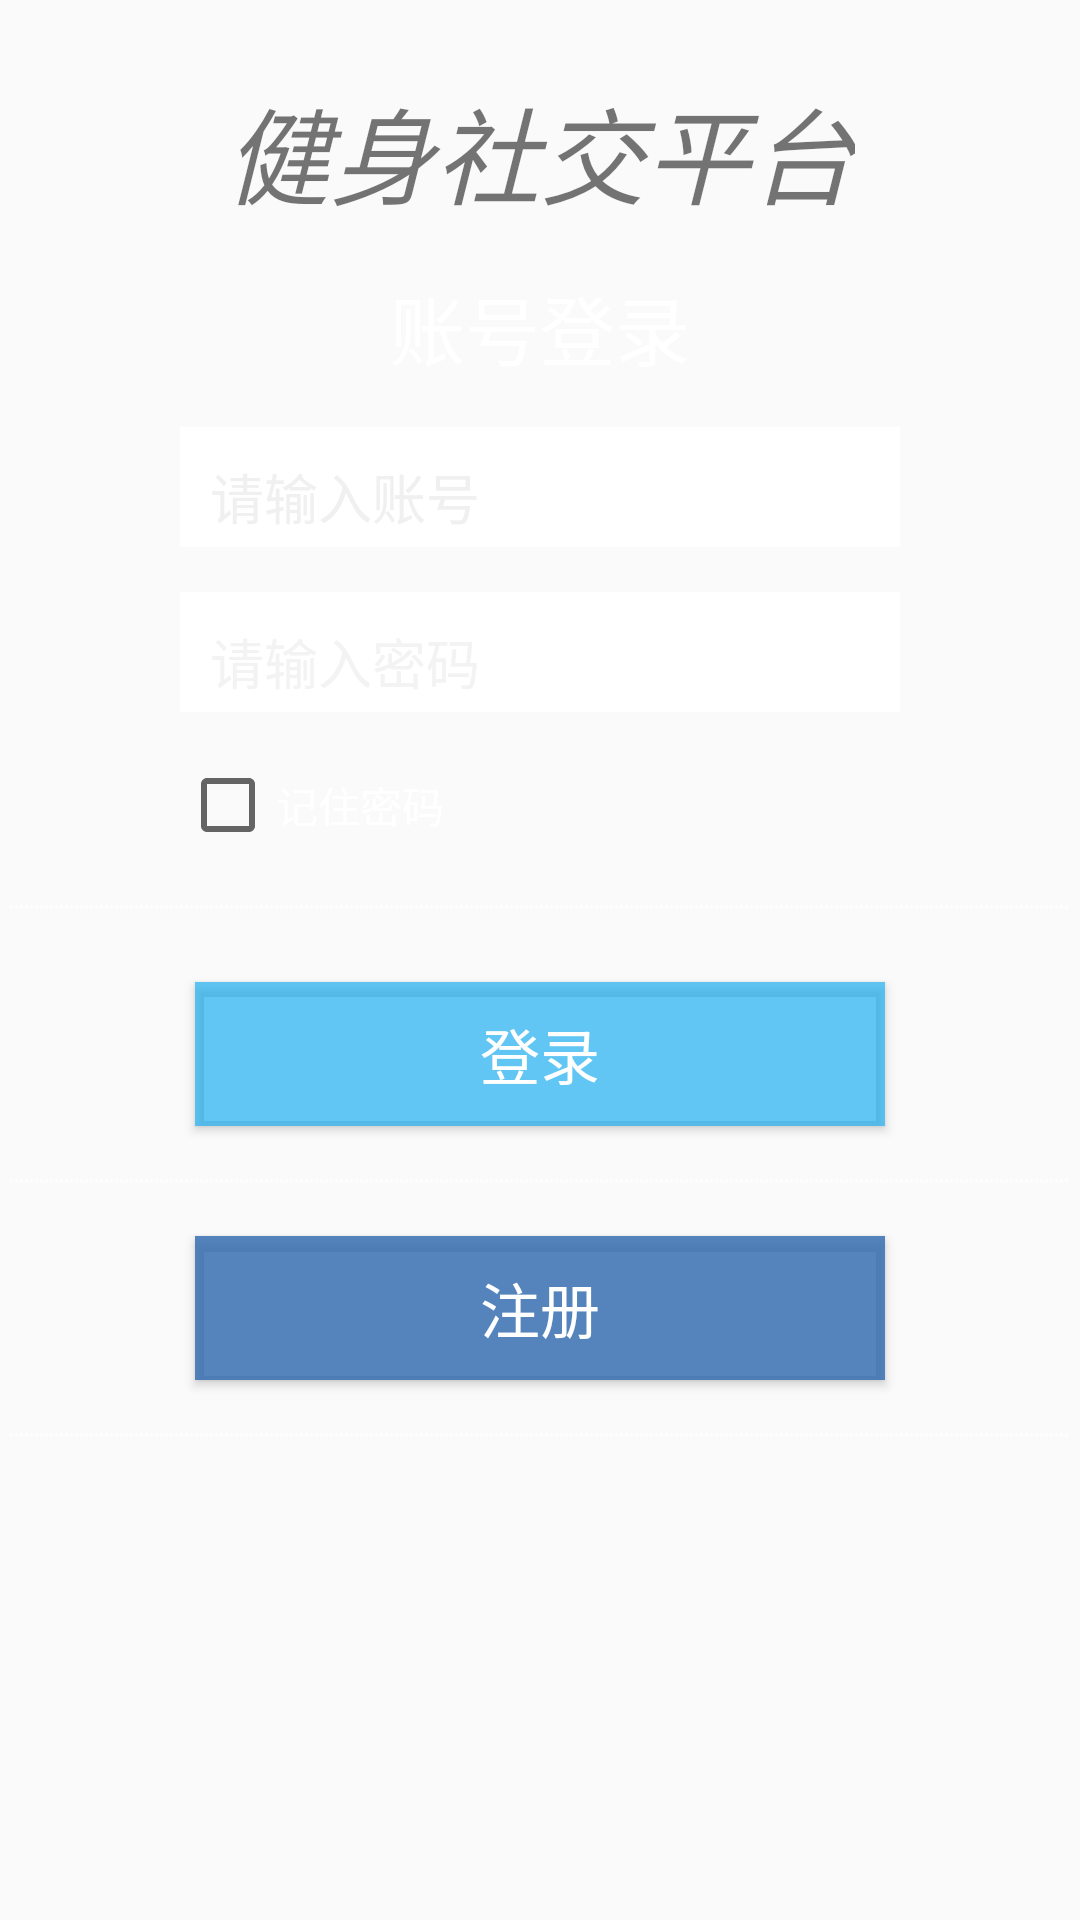

Layout XML and referenced resources for this Android screen:
<!-- AndroidManifest.xml: application theme Theme.Community -->
<!-- res/layout/activity_main.xml -->
<LinearLayout xmlns:android="http://schemas.android.com/apk/res/android"
    xmlns:app="http://schemas.android.com/apk/res-auto"
    android:layout_width="match_parent"
    android:layout_height="match_parent"
    android:background="@drawable/shape_my_info_bg"
    android:orientation="vertical">

    <TextView
        android:id="@+id/community"
        android:layout_width="wrap_content"
        android:layout_height="wrap_content"
        android:layout_gravity="center"
        android:layout_marginTop="25dp"
        android:text="@string/community"
        android:textSize="35sp"
        android:textStyle="italic" />

    <TextView
        android:layout_width="wrap_content"
        android:layout_height="wrap_content"
        android:layout_gravity="center"
        android:layout_marginTop="15dp"
        android:text="账号登录"
        android:textColor="#ffffff"
        android:textSize="25sp" />

    <LinearLayout
        android:layout_width="match_parent"
        android:layout_height="40dp"
        android:layout_marginLeft="60dp"
        android:layout_marginTop="15dp"
        android:layout_marginRight="60dp"
        android:background="#ffffff"
        android:orientation="horizontal">

        <EditText
            android:id="@+id/ed_name"
            android:layout_width="match_parent"
            android:layout_height="wrap_content"
            android:layout_marginLeft="10dp"
            android:layout_marginTop="10dp"
            android:background="@null"
            android:hint="请输入账号"
            android:singleLine="true"
            android:textColorHint="#f0f0f0" />

    </LinearLayout>

    <LinearLayout
        android:layout_width="match_parent"
        android:layout_height="40dp"
        android:layout_marginLeft="60dp"
        android:layout_marginTop="15dp"
        android:layout_marginRight="60dp"
        android:background="#ffffff"
        android:orientation="horizontal">

        <EditText
            android:id="@+id/ed_pass"
            android:layout_width="match_parent"
            android:layout_height="wrap_content"
            android:layout_marginLeft="10dp"
            android:layout_marginTop="10dp"
            android:background="@null"
            android:hint="请输入密码"
            android:inputType="textPassword"
            android:singleLine="true"
            android:textColorHint="#f3f3f3" />

    </LinearLayout>

    <LinearLayout
        android:layout_width="match_parent"
        android:layout_height="40dp"
        android:layout_marginLeft="60dp"
        android:layout_marginTop="15dp"
        android:layout_marginRight="60dp"
        android:orientation="horizontal">

        <RelativeLayout
            android:layout_width="match_parent"
            android:layout_height="wrap_content">

            <CheckBox
                android:id="@+id/ck_pass"
                android:layout_width="wrap_content"
                android:layout_height="wrap_content"
                android:gravity="center"
                android:text="记住密码"
                android:textColor="#ffffff" />

        </RelativeLayout>


    </LinearLayout>

    <View
        android:id="@+id/v_dashLine"
        android:layout_width="match_parent"
        android:layout_height="20dp"
        android:layout_marginLeft="3dp"
        android:layout_marginRight="3dp"
        android:background="@drawable/dashline" />

    <Button
        android:id="@+id/login"
        android:layout_width="match_parent"
        android:layout_height="wrap_content"
        android:layout_marginLeft="65dp"
        android:layout_marginTop="15dp"
        android:layout_marginRight="65dp"
        android:background="#009393"
        android:text="登录"
        android:textColor="#ffffff"
        android:textSize="20sp"
        app:backgroundTint="#B221B1F3" />

    <View
        android:id="@+id/v_dashLine2"
        android:layout_width="match_parent"
        android:layout_height="20px"
        android:layout_alignParentBottom="true"
        android:layout_marginLeft="3dp"
        android:layout_marginRight="3dp"
        android:layout_marginTop="15dp"
        android:background="@drawable/dashline" />

    <Button
        android:id="@+id/register"
        android:layout_width="match_parent"
        android:layout_height="wrap_content"
        android:layout_marginLeft="65dp"
        android:layout_marginTop="15dp"
        android:layout_marginRight="65dp"
        android:background="#009393"
        android:text="注册"
        android:textColor="#ffffff"
        android:textSize="20sp"
        app:backgroundTint="#D5356DB1" />

    <View
        android:id="@+id/v_dashLine3"
        android:layout_width="match_parent"
        android:layout_height="20px"
        android:layout_alignParentBottom="true"
        android:layout_marginLeft="3dp"
        android:layout_marginRight="3dp"
        android:layout_marginTop="15dp"
        android:background="@drawable/dashline" />

</LinearLayout>
<!-- resources referenced by this layout -->
<resources>
  <!-- drawable dashline (drawable) -->
  <?xml version="1.0" encoding="utf-8"?>
  <shape xmlns:android="http://schemas.android.com/apk/res/android"
      android:shape="line" >
      <stroke
          android:dashGap="3px"
          android:dashWidth="2px"
          android:width="1dip"
          android:color="#FFFFFF" />
      
      <size android:height="2px" />
  
  </shape>
  <string name="community">健身社交平台</string>
  <style name="Theme.Community" parent="Theme.MaterialComponents.DayNight.DarkActionBar.Bridge">
          
          <item name="colorPrimary">@color/purple_500</item>
          <item name="colorPrimaryVariant">@color/purple_700</item>
          <item name="colorOnPrimary">@color/white</item>
          
          <item name="colorSecondary">@color/teal_200</item>
          <item name="colorSecondaryVariant">@color/teal_700</item>
          <item name="colorOnSecondary">@color/black</item>
          
          <item name="android:statusBarColor" tools:targetApi="l">?attr/colorPrimaryVariant</item>
          
      </style>
  <color name="purple_500">#FF6200EE</color>
  <color name="purple_700">#FF3700B3</color>
  <color name="white">#FFFFFFFF</color>
  <color name="teal_200">#FF03DAC5</color>
  <color name="teal_700">#FF018786</color>
  <color name="black">#FF000000</color>
</resources>
